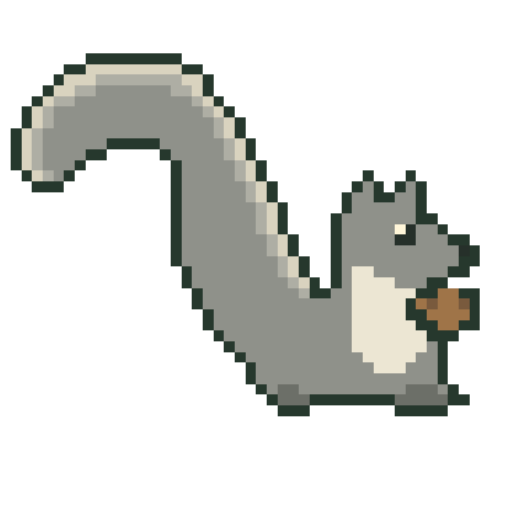
t = 0.00 s
t = 0.80 s: frame unchanged from t = 0.00 s, image omitted
t = 1.60 s: frame unchanged from t = 0.00 s, image omitted
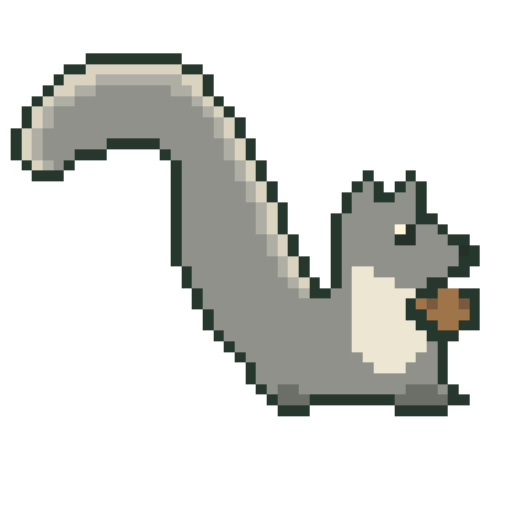
t = 2.40 s
t = 3.20 s: frame unchanged from t = 0.00 s, image omitted
t = 4.00 s: frame unchanged from t = 0.00 s, image omitted

The animated SVG that drew these frames (rendered in a browser with its animation timeline set to each time). Animation: 3 CSS @keyframes rules; one cycle of 4.80 s, repeats indefinitely.

<svg xmlns="http://www.w3.org/2000/svg" viewBox="0 0 48 48" role="img" aria-labelledby="title" shape-rendering="crispEdges" data-species="eastern-gray-squirrel" data-sprite-frames="3"><title id="title">Original animated pixel illustration of Eastern Gray Squirrel</title><style>.frame-0{opacity:1;animation:frame-0 4.8s steps(1,end) -2.166s infinite}.frame-1{opacity:0;animation:frame-1 4.8s steps(1,end) -2.166s infinite}.frame-2{opacity:0;animation:frame-2 4.8s steps(1,end) -2.166s infinite}@keyframes frame-0{0.0000%{opacity:1}4.1667%{opacity:1}8.3333%{opacity:1}12.5000%{opacity:1}16.6667%{opacity:1}20.8333%{opacity:1}25.0000%{opacity:1}29.1667%{opacity:1}33.3333%{opacity:1}37.5000%{opacity:1}41.6667%{opacity:1}45.8333%{opacity:1}50.0000%{opacity:1}54.1667%{opacity:1}58.3333%{opacity:1}62.5000%{opacity:1}66.6667%{opacity:1}70.8333%{opacity:1}75.0000%{opacity:1}79.1667%{opacity:1}83.3333%{opacity:0}87.5000%{opacity:0}91.6667%{opacity:0}95.8333%{opacity:1}100%{opacity:1}}@keyframes frame-1{0.0000%{opacity:0}4.1667%{opacity:0}8.3333%{opacity:0}12.5000%{opacity:0}16.6667%{opacity:0}20.8333%{opacity:0}25.0000%{opacity:0}29.1667%{opacity:0}33.3333%{opacity:0}37.5000%{opacity:0}41.6667%{opacity:0}45.8333%{opacity:0}50.0000%{opacity:0}54.1667%{opacity:0}58.3333%{opacity:0}62.5000%{opacity:0}66.6667%{opacity:0}70.8333%{opacity:0}75.0000%{opacity:0}79.1667%{opacity:0}83.3333%{opacity:1}87.5000%{opacity:0}91.6667%{opacity:1}95.8333%{opacity:0}100%{opacity:0}}@keyframes frame-2{0.0000%{opacity:0}4.1667%{opacity:0}8.3333%{opacity:0}12.5000%{opacity:0}16.6667%{opacity:0}20.8333%{opacity:0}25.0000%{opacity:0}29.1667%{opacity:0}33.3333%{opacity:0}37.5000%{opacity:0}41.6667%{opacity:0}45.8333%{opacity:0}50.0000%{opacity:0}54.1667%{opacity:0}58.3333%{opacity:0}62.5000%{opacity:0}66.6667%{opacity:0}70.8333%{opacity:0}75.0000%{opacity:0}79.1667%{opacity:0}83.3333%{opacity:0}87.5000%{opacity:1}91.6667%{opacity:0}95.8333%{opacity:0}100%{opacity:0}}@media(prefers-reduced-motion:reduce){.sprite-frame{animation:none!important;opacity:0!important}.frame-0{opacity:1!important}}</style><g class="sprite-frame frame-0" data-frame="0"><rect x="8" y="5" width="9" height="1" fill="#26382d"/><rect x="6" y="6" width="2" height="1" fill="#26382d"/><rect x="8" y="6" width="9" height="1" fill="#d9d3bf"/><rect x="17" y="6" width="2" height="1" fill="#26382d"/><rect x="5" y="7" width="1" height="1" fill="#26382d"/><rect x="6" y="7" width="3" height="1" fill="#d9d3bf"/><rect x="9" y="7" width="8" height="1" fill="#aeaea4"/><rect x="17" y="7" width="2" height="1" fill="#d9d3bf"/><rect x="19" y="7" width="1" height="1" fill="#26382d"/><rect x="4" y="8" width="1" height="1" fill="#26382d"/><rect x="5" y="8" width="2" height="1" fill="#d9d3bf"/><rect x="7" y="8" width="2" height="1" fill="#aeaea4"/><rect x="9" y="8" width="7" height="1" fill="#8f918a"/><rect x="16" y="8" width="2" height="1" fill="#aeaea4"/><rect x="18" y="8" width="1" height="1" fill="#d9d3bf"/><rect x="19" y="8" width="1" height="1" fill="#26382d"/><rect x="3" y="9" width="1" height="1" fill="#26382d"/><rect x="4" y="9" width="1" height="1" fill="#d9d3bf"/><rect x="5" y="9" width="2" height="1" fill="#aeaea4"/><rect x="7" y="9" width="11" height="1" fill="#8f918a"/><rect x="18" y="9" width="1" height="1" fill="#aeaea4"/><rect x="19" y="9" width="1" height="1" fill="#d9d3bf"/><rect x="20" y="9" width="1" height="1" fill="#26382d"/><rect x="2" y="10" width="1" height="1" fill="#26382d"/><rect x="3" y="10" width="1" height="1" fill="#d9d3bf"/><rect x="4" y="10" width="1" height="1" fill="#aeaea4"/><rect x="5" y="10" width="14" height="1" fill="#8f918a"/><rect x="19" y="10" width="1" height="1" fill="#aeaea4"/><rect x="20" y="10" width="1" height="1" fill="#d9d3bf"/><rect x="21" y="10" width="1" height="1" fill="#26382d"/><rect x="2" y="11" width="1" height="1" fill="#26382d"/><rect x="3" y="11" width="1" height="1" fill="#d9d3bf"/><rect x="4" y="11" width="1" height="1" fill="#aeaea4"/><rect x="5" y="11" width="15" height="1" fill="#8f918a"/><rect x="20" y="11" width="1" height="1" fill="#aeaea4"/><rect x="21" y="11" width="1" height="1" fill="#d9d3bf"/><rect x="22" y="11" width="1" height="1" fill="#26382d"/><rect x="1" y="12" width="1" height="1" fill="#26382d"/><rect x="2" y="12" width="1" height="1" fill="#d9d3bf"/><rect x="3" y="12" width="1" height="1" fill="#aeaea4"/><rect x="4" y="12" width="16" height="1" fill="#8f918a"/><rect x="20" y="12" width="1" height="1" fill="#aeaea4"/><rect x="21" y="12" width="1" height="1" fill="#d9d3bf"/><rect x="22" y="12" width="1" height="1" fill="#26382d"/><rect x="1" y="13" width="1" height="1" fill="#26382d"/><rect x="2" y="13" width="1" height="1" fill="#d9d3bf"/><rect x="3" y="13" width="1" height="1" fill="#aeaea4"/><rect x="4" y="13" width="6" height="1" fill="#8f918a"/><rect x="10" y="13" width="5" height="1" fill="#26382d"/><rect x="15" y="13" width="6" height="1" fill="#8f918a"/><rect x="21" y="13" width="1" height="1" fill="#aeaea4"/><rect x="22" y="13" width="1" height="1" fill="#d9d3bf"/><rect x="23" y="13" width="1" height="1" fill="#26382d"/><rect x="1" y="14" width="1" height="1" fill="#26382d"/><rect x="2" y="14" width="1" height="1" fill="#d9d3bf"/><rect x="3" y="14" width="1" height="1" fill="#aeaea4"/><rect x="4" y="14" width="4" height="1" fill="#8f918a"/><rect x="8" y="14" width="2" height="1" fill="#26382d"/><rect x="15" y="14" width="1" height="1" fill="#26382d"/><rect x="16" y="14" width="5" height="1" fill="#8f918a"/><rect x="21" y="14" width="1" height="1" fill="#aeaea4"/><rect x="22" y="14" width="1" height="1" fill="#d9d3bf"/><rect x="23" y="14" width="1" height="1" fill="#26382d"/><rect x="1" y="15" width="1" height="1" fill="#26382d"/><rect x="2" y="15" width="1" height="1" fill="#d9d3bf"/><rect x="3" y="15" width="1" height="1" fill="#aeaea4"/><rect x="4" y="15" width="3" height="1" fill="#8f918a"/><rect x="7" y="15" width="1" height="1" fill="#26382d"/><rect x="16" y="15" width="1" height="1" fill="#26382d"/><rect x="17" y="15" width="5" height="1" fill="#8f918a"/><rect x="22" y="15" width="1" height="1" fill="#aeaea4"/><rect x="23" y="15" width="1" height="1" fill="#d9d3bf"/><rect x="24" y="15" width="1" height="1" fill="#26382d"/><rect x="2" y="16" width="1" height="1" fill="#26382d"/><rect x="3" y="16" width="1" height="1" fill="#d9d3bf"/><rect x="4" y="16" width="1" height="1" fill="#aeaea4"/><rect x="5" y="16" width="1" height="1" fill="#8f918a"/><rect x="6" y="16" width="1" height="1" fill="#26382d"/><rect x="16" y="16" width="1" height="1" fill="#26382d"/><rect x="17" y="16" width="5" height="1" fill="#8f918a"/><rect x="22" y="16" width="1" height="1" fill="#aeaea4"/><rect x="23" y="16" width="1" height="1" fill="#d9d3bf"/><rect x="24" y="16" width="1" height="1" fill="#26382d"/><rect x="34" y="16" width="1" height="1" fill="#26382d"/><rect x="38" y="16" width="1" height="1" fill="#26382d"/><rect x="3" y="17" width="3" height="1" fill="#26382d"/><rect x="16" y="17" width="1" height="1" fill="#26382d"/><rect x="17" y="17" width="6" height="1" fill="#8f918a"/><rect x="23" y="17" width="1" height="1" fill="#aeaea4"/><rect x="24" y="17" width="1" height="1" fill="#d9d3bf"/><rect x="25" y="17" width="1" height="1" fill="#26382d"/><rect x="33" y="17" width="1" height="1" fill="#26382d"/><rect x="34" y="17" width="1" height="1" fill="#8f918a"/><rect x="35" y="17" width="1" height="1" fill="#26382d"/><rect x="37" y="17" width="1" height="1" fill="#26382d"/><rect x="38" y="17" width="1" height="1" fill="#8f918a"/><rect x="39" y="17" width="1" height="1" fill="#26382d"/><rect x="16" y="18" width="1" height="1" fill="#26382d"/><rect x="17" y="18" width="6" height="1" fill="#8f918a"/><rect x="23" y="18" width="1" height="1" fill="#aeaea4"/><rect x="24" y="18" width="1" height="1" fill="#d9d3bf"/><rect x="25" y="18" width="1" height="1" fill="#26382d"/><rect x="32" y="18" width="1" height="1" fill="#26382d"/><rect x="33" y="18" width="2" height="1" fill="#8f918a"/><rect x="35" y="18" width="2" height="1" fill="#26382d"/><rect x="37" y="18" width="2" height="1" fill="#8f918a"/><rect x="39" y="18" width="1" height="1" fill="#26382d"/><rect x="16" y="19" width="1" height="1" fill="#26382d"/><rect x="17" y="19" width="7" height="1" fill="#8f918a"/><rect x="24" y="19" width="1" height="1" fill="#aeaea4"/><rect x="25" y="19" width="1" height="1" fill="#d9d3bf"/><rect x="26" y="19" width="1" height="1" fill="#26382d"/><rect x="32" y="19" width="1" height="1" fill="#26382d"/><rect x="33" y="19" width="6" height="1" fill="#8f918a"/><rect x="39" y="19" width="1" height="1" fill="#26382d"/><rect x="16" y="20" width="1" height="1" fill="#26382d"/><rect x="17" y="20" width="7" height="1" fill="#8f918a"/><rect x="24" y="20" width="1" height="1" fill="#aeaea4"/><rect x="25" y="20" width="1" height="1" fill="#d9d3bf"/><rect x="26" y="20" width="1" height="1" fill="#26382d"/><rect x="31" y="20" width="1" height="1" fill="#26382d"/><rect x="32" y="20" width="7" height="1" fill="#8f918a"/><rect x="39" y="20" width="2" height="1" fill="#26382d"/><rect x="16" y="21" width="1" height="1" fill="#26382d"/><rect x="17" y="21" width="7" height="1" fill="#8f918a"/><rect x="24" y="21" width="1" height="1" fill="#aeaea4"/><rect x="25" y="21" width="1" height="1" fill="#d9d3bf"/><rect x="26" y="21" width="1" height="1" fill="#26382d"/><rect x="31" y="21" width="1" height="1" fill="#26382d"/><rect x="32" y="21" width="5" height="1" fill="#8f918a"/><rect x="37" y="21" width="1" height="1" fill="#fff6d9"/><rect x="38" y="21" width="1" height="1" fill="#26302a"/><rect x="39" y="21" width="2" height="1" fill="#8f918a"/><rect x="41" y="21" width="1" height="1" fill="#26382d"/><rect x="16" y="22" width="1" height="1" fill="#26382d"/><rect x="17" y="22" width="8" height="1" fill="#8f918a"/><rect x="25" y="22" width="1" height="1" fill="#aeaea4"/><rect x="26" y="22" width="1" height="1" fill="#d9d3bf"/><rect x="27" y="22" width="1" height="1" fill="#26382d"/><rect x="31" y="22" width="1" height="1" fill="#26382d"/><rect x="32" y="22" width="5" height="1" fill="#8f918a"/><rect x="37" y="22" width="2" height="1" fill="#26302a"/><rect x="39" y="22" width="3" height="1" fill="#8f918a"/><rect x="42" y="22" width="2" height="1" fill="#26382d"/><rect x="16" y="23" width="1" height="1" fill="#26382d"/><rect x="17" y="23" width="8" height="1" fill="#8f918a"/><rect x="25" y="23" width="1" height="1" fill="#aeaea4"/><rect x="26" y="23" width="1" height="1" fill="#d9d3bf"/><rect x="27" y="23" width="1" height="1" fill="#26382d"/><rect x="31" y="23" width="1" height="1" fill="#26382d"/><rect x="32" y="23" width="11" height="1" fill="#8f918a"/><rect x="43" y="23" width="1" height="1" fill="#26302a"/><rect x="44" y="23" width="1" height="1" fill="#26382d"/><rect x="16" y="24" width="1" height="1" fill="#26382d"/><rect x="17" y="24" width="9" height="1" fill="#8f918a"/><rect x="26" y="24" width="1" height="1" fill="#aeaea4"/><rect x="27" y="24" width="1" height="1" fill="#d9d3bf"/><rect x="28" y="24" width="1" height="1" fill="#26382d"/><rect x="31" y="24" width="1" height="1" fill="#26382d"/><rect x="32" y="24" width="11" height="1" fill="#8f918a"/><rect x="43" y="24" width="2" height="1" fill="#26382d"/><rect x="17" y="25" width="1" height="1" fill="#26382d"/><rect x="18" y="25" width="8" height="1" fill="#8f918a"/><rect x="26" y="25" width="1" height="1" fill="#aeaea4"/><rect x="27" y="25" width="1" height="1" fill="#d9d3bf"/><rect x="28" y="25" width="1" height="1" fill="#26382d"/><rect x="31" y="25" width="1" height="1" fill="#26382d"/><rect x="32" y="25" width="1" height="1" fill="#8f918a"/><rect x="33" y="25" width="2" height="1" fill="#ece6d3"/><rect x="35" y="25" width="7" height="1" fill="#8f918a"/><rect x="42" y="25" width="2" height="1" fill="#26382d"/><rect x="17" y="26" width="1" height="1" fill="#26382d"/><rect x="18" y="26" width="9" height="1" fill="#8f918a"/><rect x="27" y="26" width="1" height="1" fill="#aeaea4"/><rect x="28" y="26" width="1" height="1" fill="#d9d3bf"/><rect x="29" y="26" width="1" height="1" fill="#26382d"/><rect x="31" y="26" width="1" height="1" fill="#26382d"/><rect x="32" y="26" width="1" height="1" fill="#8f918a"/><rect x="33" y="26" width="4" height="1" fill="#ece6d3"/><rect x="37" y="26" width="3" height="1" fill="#8f918a"/><rect x="40" y="26" width="2" height="1" fill="#26382d"/><rect x="18" y="27" width="1" height="1" fill="#26382d"/><rect x="19" y="27" width="9" height="1" fill="#8f918a"/><rect x="28" y="27" width="1" height="1" fill="#aeaea4"/><rect x="29" y="27" width="2" height="1" fill="#26382d"/><rect x="31" y="27" width="2" height="1" fill="#8f918a"/><rect x="33" y="27" width="6" height="1" fill="#ece6d3"/><rect x="39" y="27" width="2" height="1" fill="#26382d"/><rect x="41" y="27" width="2" height="1" fill="#9f7448"/><rect x="43" y="27" width="2" height="1" fill="#26382d"/><rect x="18" y="28" width="1" height="1" fill="#26382d"/><rect x="19" y="28" width="14" height="1" fill="#8f918a"/><rect x="33" y="28" width="5" height="1" fill="#ece6d3"/><rect x="38" y="28" width="1" height="1" fill="#26382d"/><rect x="39" y="28" width="1" height="1" fill="#9f7448"/><rect x="40" y="28" width="1" height="1" fill="#795a3d"/><rect x="41" y="28" width="2" height="1" fill="#9f7448"/><rect x="43" y="28" width="1" height="1" fill="#795a3d"/><rect x="44" y="28" width="1" height="1" fill="#26382d"/><rect x="19" y="29" width="1" height="1" fill="#26382d"/><rect x="20" y="29" width="13" height="1" fill="#8f918a"/><rect x="33" y="29" width="5" height="1" fill="#ece6d3"/><rect x="38" y="29" width="2" height="1" fill="#26382d"/><rect x="40" y="29" width="4" height="1" fill="#9f7448"/><rect x="44" y="29" width="1" height="1" fill="#26382d"/><rect x="19" y="30" width="1" height="1" fill="#26382d"/><rect x="20" y="30" width="13" height="1" fill="#8f918a"/><rect x="33" y="30" width="6" height="1" fill="#ece6d3"/><rect x="39" y="30" width="2" height="1" fill="#26382d"/><rect x="41" y="30" width="2" height="1" fill="#9f7448"/><rect x="43" y="30" width="2" height="1" fill="#26382d"/><rect x="20" y="31" width="1" height="1" fill="#26382d"/><rect x="21" y="31" width="12" height="1" fill="#8f918a"/><rect x="33" y="31" width="7" height="1" fill="#ece6d3"/><rect x="40" y="31" width="3" height="1" fill="#26382d"/><rect x="21" y="32" width="1" height="1" fill="#26382d"/><rect x="22" y="32" width="11" height="1" fill="#8f918a"/><rect x="33" y="32" width="7" height="1" fill="#ece6d3"/><rect x="40" y="32" width="1" height="1" fill="#8f918a"/><rect x="41" y="32" width="1" height="1" fill="#26382d"/><rect x="22" y="33" width="1" height="1" fill="#26382d"/><rect x="23" y="33" width="11" height="1" fill="#8f918a"/><rect x="34" y="33" width="5" height="1" fill="#ece6d3"/><rect x="39" y="33" width="2" height="1" fill="#8f918a"/><rect x="41" y="33" width="1" height="1" fill="#26382d"/><rect x="23" y="34" width="1" height="1" fill="#26382d"/><rect x="24" y="34" width="11" height="1" fill="#8f918a"/><rect x="35" y="34" width="3" height="1" fill="#ece6d3"/><rect x="38" y="34" width="3" height="1" fill="#8f918a"/><rect x="41" y="34" width="1" height="1" fill="#26382d"/><rect x="23" y="35" width="1" height="1" fill="#26382d"/><rect x="24" y="35" width="17" height="1" fill="#8f918a"/><rect x="41" y="35" width="1" height="1" fill="#26382d"/><rect x="24" y="36" width="1" height="1" fill="#26382d"/><rect x="25" y="36" width="1" height="1" fill="#8f918a"/><rect x="26" y="36" width="2" height="1" fill="#6c6f68"/><rect x="28" y="36" width="10" height="1" fill="#8f918a"/><rect x="38" y="36" width="3" height="1" fill="#6c6f68"/><rect x="41" y="36" width="1" height="1" fill="#8f918a"/><rect x="42" y="36" width="1" height="1" fill="#26382d"/><rect x="25" y="37" width="1" height="1" fill="#26382d"/><rect x="26" y="37" width="3" height="1" fill="#6c6f68"/><rect x="29" y="37" width="8" height="1" fill="#26382d"/><rect x="37" y="37" width="5" height="1" fill="#6c6f68"/><rect x="42" y="37" width="2" height="1" fill="#26382d"/><rect x="26" y="38" width="3" height="1" fill="#26382d"/><rect x="37" y="38" width="5" height="1" fill="#26382d"/></g><g class="sprite-frame frame-1" data-frame="1"><rect x="8" y="5" width="9" height="1" fill="#26382d"/><rect x="6" y="6" width="2" height="1" fill="#26382d"/><rect x="8" y="6" width="9" height="1" fill="#d9d3bf"/><rect x="17" y="6" width="2" height="1" fill="#26382d"/><rect x="5" y="7" width="1" height="1" fill="#26382d"/><rect x="6" y="7" width="3" height="1" fill="#d9d3bf"/><rect x="9" y="7" width="8" height="1" fill="#aeaea4"/><rect x="17" y="7" width="2" height="1" fill="#d9d3bf"/><rect x="19" y="7" width="1" height="1" fill="#26382d"/><rect x="4" y="8" width="1" height="1" fill="#26382d"/><rect x="5" y="8" width="2" height="1" fill="#d9d3bf"/><rect x="7" y="8" width="2" height="1" fill="#aeaea4"/><rect x="9" y="8" width="7" height="1" fill="#8f918a"/><rect x="16" y="8" width="2" height="1" fill="#aeaea4"/><rect x="18" y="8" width="1" height="1" fill="#d9d3bf"/><rect x="19" y="8" width="1" height="1" fill="#26382d"/><rect x="3" y="9" width="1" height="1" fill="#26382d"/><rect x="4" y="9" width="1" height="1" fill="#d9d3bf"/><rect x="5" y="9" width="2" height="1" fill="#aeaea4"/><rect x="7" y="9" width="11" height="1" fill="#8f918a"/><rect x="18" y="9" width="1" height="1" fill="#aeaea4"/><rect x="19" y="9" width="1" height="1" fill="#d9d3bf"/><rect x="20" y="9" width="1" height="1" fill="#26382d"/><rect x="2" y="10" width="1" height="1" fill="#26382d"/><rect x="3" y="10" width="1" height="1" fill="#d9d3bf"/><rect x="4" y="10" width="1" height="1" fill="#aeaea4"/><rect x="5" y="10" width="14" height="1" fill="#8f918a"/><rect x="19" y="10" width="1" height="1" fill="#aeaea4"/><rect x="20" y="10" width="1" height="1" fill="#d9d3bf"/><rect x="21" y="10" width="1" height="1" fill="#26382d"/><rect x="2" y="11" width="1" height="1" fill="#26382d"/><rect x="3" y="11" width="1" height="1" fill="#d9d3bf"/><rect x="4" y="11" width="1" height="1" fill="#aeaea4"/><rect x="5" y="11" width="15" height="1" fill="#8f918a"/><rect x="20" y="11" width="1" height="1" fill="#aeaea4"/><rect x="21" y="11" width="1" height="1" fill="#d9d3bf"/><rect x="22" y="11" width="1" height="1" fill="#26382d"/><rect x="1" y="12" width="1" height="1" fill="#26382d"/><rect x="2" y="12" width="1" height="1" fill="#d9d3bf"/><rect x="3" y="12" width="1" height="1" fill="#aeaea4"/><rect x="4" y="12" width="16" height="1" fill="#8f918a"/><rect x="20" y="12" width="1" height="1" fill="#aeaea4"/><rect x="21" y="12" width="1" height="1" fill="#d9d3bf"/><rect x="22" y="12" width="1" height="1" fill="#26382d"/><rect x="1" y="13" width="1" height="1" fill="#26382d"/><rect x="2" y="13" width="1" height="1" fill="#d9d3bf"/><rect x="3" y="13" width="1" height="1" fill="#aeaea4"/><rect x="4" y="13" width="6" height="1" fill="#8f918a"/><rect x="10" y="13" width="5" height="1" fill="#26382d"/><rect x="15" y="13" width="6" height="1" fill="#8f918a"/><rect x="21" y="13" width="1" height="1" fill="#aeaea4"/><rect x="22" y="13" width="1" height="1" fill="#d9d3bf"/><rect x="23" y="13" width="1" height="1" fill="#26382d"/><rect x="1" y="14" width="1" height="1" fill="#26382d"/><rect x="2" y="14" width="1" height="1" fill="#d9d3bf"/><rect x="3" y="14" width="1" height="1" fill="#aeaea4"/><rect x="4" y="14" width="3" height="1" fill="#8f918a"/><rect x="7" y="14" width="3" height="1" fill="#26382d"/><rect x="15" y="14" width="1" height="1" fill="#26382d"/><rect x="16" y="14" width="5" height="1" fill="#8f918a"/><rect x="21" y="14" width="1" height="1" fill="#aeaea4"/><rect x="22" y="14" width="1" height="1" fill="#d9d3bf"/><rect x="23" y="14" width="1" height="1" fill="#26382d"/><rect x="2" y="15" width="1" height="1" fill="#26382d"/><rect x="3" y="15" width="1" height="1" fill="#d9d3bf"/><rect x="4" y="15" width="1" height="1" fill="#aeaea4"/><rect x="5" y="15" width="1" height="1" fill="#8f918a"/><rect x="6" y="15" width="1" height="1" fill="#26382d"/><rect x="16" y="15" width="1" height="1" fill="#26382d"/><rect x="17" y="15" width="5" height="1" fill="#8f918a"/><rect x="22" y="15" width="1" height="1" fill="#aeaea4"/><rect x="23" y="15" width="1" height="1" fill="#d9d3bf"/><rect x="24" y="15" width="1" height="1" fill="#26382d"/><rect x="3" y="16" width="3" height="1" fill="#26382d"/><rect x="16" y="16" width="1" height="1" fill="#26382d"/><rect x="17" y="16" width="5" height="1" fill="#8f918a"/><rect x="22" y="16" width="1" height="1" fill="#aeaea4"/><rect x="23" y="16" width="1" height="1" fill="#d9d3bf"/><rect x="24" y="16" width="1" height="1" fill="#26382d"/><rect x="34" y="16" width="1" height="1" fill="#26382d"/><rect x="38" y="16" width="1" height="1" fill="#26382d"/><rect x="16" y="17" width="1" height="1" fill="#26382d"/><rect x="17" y="17" width="6" height="1" fill="#8f918a"/><rect x="23" y="17" width="1" height="1" fill="#aeaea4"/><rect x="24" y="17" width="1" height="1" fill="#d9d3bf"/><rect x="25" y="17" width="1" height="1" fill="#26382d"/><rect x="33" y="17" width="1" height="1" fill="#26382d"/><rect x="34" y="17" width="1" height="1" fill="#8f918a"/><rect x="35" y="17" width="1" height="1" fill="#26382d"/><rect x="37" y="17" width="1" height="1" fill="#26382d"/><rect x="38" y="17" width="1" height="1" fill="#8f918a"/><rect x="39" y="17" width="1" height="1" fill="#26382d"/><rect x="16" y="18" width="1" height="1" fill="#26382d"/><rect x="17" y="18" width="6" height="1" fill="#8f918a"/><rect x="23" y="18" width="1" height="1" fill="#aeaea4"/><rect x="24" y="18" width="1" height="1" fill="#d9d3bf"/><rect x="25" y="18" width="1" height="1" fill="#26382d"/><rect x="32" y="18" width="1" height="1" fill="#26382d"/><rect x="33" y="18" width="2" height="1" fill="#8f918a"/><rect x="35" y="18" width="2" height="1" fill="#26382d"/><rect x="37" y="18" width="2" height="1" fill="#8f918a"/><rect x="39" y="18" width="1" height="1" fill="#26382d"/><rect x="16" y="19" width="1" height="1" fill="#26382d"/><rect x="17" y="19" width="7" height="1" fill="#8f918a"/><rect x="24" y="19" width="1" height="1" fill="#aeaea4"/><rect x="25" y="19" width="1" height="1" fill="#d9d3bf"/><rect x="26" y="19" width="1" height="1" fill="#26382d"/><rect x="32" y="19" width="1" height="1" fill="#26382d"/><rect x="33" y="19" width="6" height="1" fill="#8f918a"/><rect x="39" y="19" width="1" height="1" fill="#26382d"/><rect x="16" y="20" width="1" height="1" fill="#26382d"/><rect x="17" y="20" width="7" height="1" fill="#8f918a"/><rect x="24" y="20" width="1" height="1" fill="#aeaea4"/><rect x="25" y="20" width="1" height="1" fill="#d9d3bf"/><rect x="26" y="20" width="1" height="1" fill="#26382d"/><rect x="31" y="20" width="1" height="1" fill="#26382d"/><rect x="32" y="20" width="7" height="1" fill="#8f918a"/><rect x="39" y="20" width="2" height="1" fill="#26382d"/><rect x="16" y="21" width="1" height="1" fill="#26382d"/><rect x="17" y="21" width="7" height="1" fill="#8f918a"/><rect x="24" y="21" width="1" height="1" fill="#aeaea4"/><rect x="25" y="21" width="1" height="1" fill="#d9d3bf"/><rect x="26" y="21" width="1" height="1" fill="#26382d"/><rect x="31" y="21" width="1" height="1" fill="#26382d"/><rect x="32" y="21" width="5" height="1" fill="#8f918a"/><rect x="37" y="21" width="1" height="1" fill="#fff6d9"/><rect x="38" y="21" width="1" height="1" fill="#26302a"/><rect x="39" y="21" width="2" height="1" fill="#8f918a"/><rect x="41" y="21" width="1" height="1" fill="#26382d"/><rect x="16" y="22" width="1" height="1" fill="#26382d"/><rect x="17" y="22" width="8" height="1" fill="#8f918a"/><rect x="25" y="22" width="1" height="1" fill="#aeaea4"/><rect x="26" y="22" width="1" height="1" fill="#d9d3bf"/><rect x="27" y="22" width="1" height="1" fill="#26382d"/><rect x="31" y="22" width="1" height="1" fill="#26382d"/><rect x="32" y="22" width="5" height="1" fill="#8f918a"/><rect x="37" y="22" width="2" height="1" fill="#26302a"/><rect x="39" y="22" width="3" height="1" fill="#8f918a"/><rect x="42" y="22" width="2" height="1" fill="#26382d"/><rect x="16" y="23" width="1" height="1" fill="#26382d"/><rect x="17" y="23" width="8" height="1" fill="#8f918a"/><rect x="25" y="23" width="1" height="1" fill="#aeaea4"/><rect x="26" y="23" width="1" height="1" fill="#d9d3bf"/><rect x="27" y="23" width="1" height="1" fill="#26382d"/><rect x="31" y="23" width="1" height="1" fill="#26382d"/><rect x="32" y="23" width="11" height="1" fill="#8f918a"/><rect x="43" y="23" width="1" height="1" fill="#26302a"/><rect x="44" y="23" width="1" height="1" fill="#26382d"/><rect x="16" y="24" width="1" height="1" fill="#26382d"/><rect x="17" y="24" width="9" height="1" fill="#8f918a"/><rect x="26" y="24" width="1" height="1" fill="#aeaea4"/><rect x="27" y="24" width="1" height="1" fill="#d9d3bf"/><rect x="28" y="24" width="1" height="1" fill="#26382d"/><rect x="31" y="24" width="1" height="1" fill="#26382d"/><rect x="32" y="24" width="11" height="1" fill="#8f918a"/><rect x="43" y="24" width="2" height="1" fill="#26382d"/><rect x="17" y="25" width="1" height="1" fill="#26382d"/><rect x="18" y="25" width="8" height="1" fill="#8f918a"/><rect x="26" y="25" width="1" height="1" fill="#aeaea4"/><rect x="27" y="25" width="1" height="1" fill="#d9d3bf"/><rect x="28" y="25" width="1" height="1" fill="#26382d"/><rect x="31" y="25" width="1" height="1" fill="#26382d"/><rect x="32" y="25" width="1" height="1" fill="#8f918a"/><rect x="33" y="25" width="2" height="1" fill="#ece6d3"/><rect x="35" y="25" width="7" height="1" fill="#8f918a"/><rect x="42" y="25" width="2" height="1" fill="#26382d"/><rect x="17" y="26" width="1" height="1" fill="#26382d"/><rect x="18" y="26" width="9" height="1" fill="#8f918a"/><rect x="27" y="26" width="1" height="1" fill="#aeaea4"/><rect x="28" y="26" width="1" height="1" fill="#d9d3bf"/><rect x="29" y="26" width="1" height="1" fill="#26382d"/><rect x="31" y="26" width="1" height="1" fill="#26382d"/><rect x="32" y="26" width="1" height="1" fill="#8f918a"/><rect x="33" y="26" width="4" height="1" fill="#ece6d3"/><rect x="37" y="26" width="3" height="1" fill="#8f918a"/><rect x="40" y="26" width="2" height="1" fill="#26382d"/><rect x="18" y="27" width="1" height="1" fill="#26382d"/><rect x="19" y="27" width="9" height="1" fill="#8f918a"/><rect x="28" y="27" width="1" height="1" fill="#aeaea4"/><rect x="29" y="27" width="2" height="1" fill="#26382d"/><rect x="31" y="27" width="2" height="1" fill="#8f918a"/><rect x="33" y="27" width="6" height="1" fill="#ece6d3"/><rect x="39" y="27" width="2" height="1" fill="#26382d"/><rect x="41" y="27" width="2" height="1" fill="#9f7448"/><rect x="43" y="27" width="2" height="1" fill="#26382d"/><rect x="18" y="28" width="1" height="1" fill="#26382d"/><rect x="19" y="28" width="14" height="1" fill="#8f918a"/><rect x="33" y="28" width="5" height="1" fill="#ece6d3"/><rect x="38" y="28" width="1" height="1" fill="#26382d"/><rect x="39" y="28" width="1" height="1" fill="#9f7448"/><rect x="40" y="28" width="1" height="1" fill="#795a3d"/><rect x="41" y="28" width="2" height="1" fill="#9f7448"/><rect x="43" y="28" width="1" height="1" fill="#795a3d"/><rect x="44" y="28" width="1" height="1" fill="#26382d"/><rect x="19" y="29" width="1" height="1" fill="#26382d"/><rect x="20" y="29" width="13" height="1" fill="#8f918a"/><rect x="33" y="29" width="5" height="1" fill="#ece6d3"/><rect x="38" y="29" width="2" height="1" fill="#26382d"/><rect x="40" y="29" width="4" height="1" fill="#9f7448"/><rect x="44" y="29" width="1" height="1" fill="#26382d"/><rect x="19" y="30" width="1" height="1" fill="#26382d"/><rect x="20" y="30" width="13" height="1" fill="#8f918a"/><rect x="33" y="30" width="6" height="1" fill="#ece6d3"/><rect x="39" y="30" width="2" height="1" fill="#26382d"/><rect x="41" y="30" width="2" height="1" fill="#9f7448"/><rect x="43" y="30" width="2" height="1" fill="#26382d"/><rect x="20" y="31" width="1" height="1" fill="#26382d"/><rect x="21" y="31" width="12" height="1" fill="#8f918a"/><rect x="33" y="31" width="7" height="1" fill="#ece6d3"/><rect x="40" y="31" width="3" height="1" fill="#26382d"/><rect x="21" y="32" width="1" height="1" fill="#26382d"/><rect x="22" y="32" width="11" height="1" fill="#8f918a"/><rect x="33" y="32" width="7" height="1" fill="#ece6d3"/><rect x="40" y="32" width="1" height="1" fill="#8f918a"/><rect x="41" y="32" width="1" height="1" fill="#26382d"/><rect x="22" y="33" width="1" height="1" fill="#26382d"/><rect x="23" y="33" width="11" height="1" fill="#8f918a"/><rect x="34" y="33" width="5" height="1" fill="#ece6d3"/><rect x="39" y="33" width="2" height="1" fill="#8f918a"/><rect x="41" y="33" width="1" height="1" fill="#26382d"/><rect x="23" y="34" width="1" height="1" fill="#26382d"/><rect x="24" y="34" width="11" height="1" fill="#8f918a"/><rect x="35" y="34" width="3" height="1" fill="#ece6d3"/><rect x="38" y="34" width="3" height="1" fill="#8f918a"/><rect x="41" y="34" width="1" height="1" fill="#26382d"/><rect x="23" y="35" width="1" height="1" fill="#26382d"/><rect x="24" y="35" width="17" height="1" fill="#8f918a"/><rect x="41" y="35" width="1" height="1" fill="#26382d"/><rect x="24" y="36" width="1" height="1" fill="#26382d"/><rect x="25" y="36" width="1" height="1" fill="#8f918a"/><rect x="26" y="36" width="2" height="1" fill="#6c6f68"/><rect x="28" y="36" width="10" height="1" fill="#8f918a"/><rect x="38" y="36" width="3" height="1" fill="#6c6f68"/><rect x="41" y="36" width="1" height="1" fill="#8f918a"/><rect x="42" y="36" width="1" height="1" fill="#26382d"/><rect x="25" y="37" width="1" height="1" fill="#26382d"/><rect x="26" y="37" width="3" height="1" fill="#6c6f68"/><rect x="29" y="37" width="8" height="1" fill="#26382d"/><rect x="37" y="37" width="5" height="1" fill="#6c6f68"/><rect x="42" y="37" width="2" height="1" fill="#26382d"/><rect x="26" y="38" width="3" height="1" fill="#26382d"/><rect x="37" y="38" width="5" height="1" fill="#26382d"/></g><g class="sprite-frame frame-2" data-frame="2"><rect x="8" y="5" width="9" height="1" fill="#26382d"/><rect x="6" y="6" width="2" height="1" fill="#26382d"/><rect x="8" y="6" width="9" height="1" fill="#d9d3bf"/><rect x="17" y="6" width="2" height="1" fill="#26382d"/><rect x="5" y="7" width="1" height="1" fill="#26382d"/><rect x="6" y="7" width="3" height="1" fill="#d9d3bf"/><rect x="9" y="7" width="8" height="1" fill="#aeaea4"/><rect x="17" y="7" width="2" height="1" fill="#d9d3bf"/><rect x="19" y="7" width="1" height="1" fill="#26382d"/><rect x="4" y="8" width="1" height="1" fill="#26382d"/><rect x="5" y="8" width="2" height="1" fill="#d9d3bf"/><rect x="7" y="8" width="2" height="1" fill="#aeaea4"/><rect x="9" y="8" width="7" height="1" fill="#8f918a"/><rect x="16" y="8" width="2" height="1" fill="#aeaea4"/><rect x="18" y="8" width="1" height="1" fill="#d9d3bf"/><rect x="19" y="8" width="1" height="1" fill="#26382d"/><rect x="3" y="9" width="1" height="1" fill="#26382d"/><rect x="4" y="9" width="1" height="1" fill="#d9d3bf"/><rect x="5" y="9" width="2" height="1" fill="#aeaea4"/><rect x="7" y="9" width="11" height="1" fill="#8f918a"/><rect x="18" y="9" width="1" height="1" fill="#aeaea4"/><rect x="19" y="9" width="1" height="1" fill="#d9d3bf"/><rect x="20" y="9" width="1" height="1" fill="#26382d"/><rect x="2" y="10" width="1" height="1" fill="#26382d"/><rect x="3" y="10" width="1" height="1" fill="#d9d3bf"/><rect x="4" y="10" width="1" height="1" fill="#aeaea4"/><rect x="5" y="10" width="14" height="1" fill="#8f918a"/><rect x="19" y="10" width="1" height="1" fill="#aeaea4"/><rect x="20" y="10" width="1" height="1" fill="#d9d3bf"/><rect x="21" y="10" width="1" height="1" fill="#26382d"/><rect x="2" y="11" width="1" height="1" fill="#26382d"/><rect x="3" y="11" width="1" height="1" fill="#d9d3bf"/><rect x="4" y="11" width="1" height="1" fill="#aeaea4"/><rect x="5" y="11" width="15" height="1" fill="#8f918a"/><rect x="20" y="11" width="1" height="1" fill="#aeaea4"/><rect x="21" y="11" width="1" height="1" fill="#d9d3bf"/><rect x="22" y="11" width="1" height="1" fill="#26382d"/><rect x="1" y="12" width="1" height="1" fill="#26382d"/><rect x="2" y="12" width="1" height="1" fill="#d9d3bf"/><rect x="3" y="12" width="1" height="1" fill="#aeaea4"/><rect x="4" y="12" width="16" height="1" fill="#8f918a"/><rect x="20" y="12" width="1" height="1" fill="#aeaea4"/><rect x="21" y="12" width="1" height="1" fill="#d9d3bf"/><rect x="22" y="12" width="1" height="1" fill="#26382d"/><rect x="1" y="13" width="1" height="1" fill="#26382d"/><rect x="2" y="13" width="1" height="1" fill="#d9d3bf"/><rect x="3" y="13" width="1" height="1" fill="#aeaea4"/><rect x="4" y="13" width="6" height="1" fill="#8f918a"/><rect x="10" y="13" width="5" height="1" fill="#26382d"/><rect x="15" y="13" width="6" height="1" fill="#8f918a"/><rect x="21" y="13" width="1" height="1" fill="#aeaea4"/><rect x="22" y="13" width="1" height="1" fill="#d9d3bf"/><rect x="23" y="13" width="1" height="1" fill="#26382d"/><rect x="1" y="14" width="1" height="1" fill="#26382d"/><rect x="2" y="14" width="1" height="1" fill="#d9d3bf"/><rect x="3" y="14" width="1" height="1" fill="#aeaea4"/><rect x="4" y="14" width="3" height="1" fill="#8f918a"/><rect x="7" y="14" width="3" height="1" fill="#26382d"/><rect x="15" y="14" width="1" height="1" fill="#26382d"/><rect x="16" y="14" width="5" height="1" fill="#8f918a"/><rect x="21" y="14" width="1" height="1" fill="#aeaea4"/><rect x="22" y="14" width="1" height="1" fill="#d9d3bf"/><rect x="23" y="14" width="1" height="1" fill="#26382d"/><rect x="2" y="15" width="1" height="1" fill="#26382d"/><rect x="3" y="15" width="1" height="1" fill="#d9d3bf"/><rect x="4" y="15" width="1" height="1" fill="#aeaea4"/><rect x="5" y="15" width="1" height="1" fill="#8f918a"/><rect x="6" y="15" width="1" height="1" fill="#26382d"/><rect x="16" y="15" width="1" height="1" fill="#26382d"/><rect x="17" y="15" width="5" height="1" fill="#8f918a"/><rect x="22" y="15" width="1" height="1" fill="#aeaea4"/><rect x="23" y="15" width="1" height="1" fill="#d9d3bf"/><rect x="24" y="15" width="1" height="1" fill="#26382d"/><rect x="3" y="16" width="3" height="1" fill="#26382d"/><rect x="16" y="16" width="1" height="1" fill="#26382d"/><rect x="17" y="16" width="5" height="1" fill="#8f918a"/><rect x="22" y="16" width="1" height="1" fill="#aeaea4"/><rect x="23" y="16" width="1" height="1" fill="#d9d3bf"/><rect x="24" y="16" width="1" height="1" fill="#26382d"/><rect x="34" y="16" width="1" height="1" fill="#26382d"/><rect x="38" y="16" width="1" height="1" fill="#26382d"/><rect x="16" y="17" width="1" height="1" fill="#26382d"/><rect x="17" y="17" width="6" height="1" fill="#8f918a"/><rect x="23" y="17" width="1" height="1" fill="#aeaea4"/><rect x="24" y="17" width="1" height="1" fill="#d9d3bf"/><rect x="25" y="17" width="1" height="1" fill="#26382d"/><rect x="33" y="17" width="1" height="1" fill="#26382d"/><rect x="34" y="17" width="1" height="1" fill="#8f918a"/><rect x="35" y="17" width="1" height="1" fill="#26382d"/><rect x="37" y="17" width="1" height="1" fill="#26382d"/><rect x="38" y="17" width="1" height="1" fill="#8f918a"/><rect x="39" y="17" width="1" height="1" fill="#26382d"/><rect x="16" y="18" width="1" height="1" fill="#26382d"/><rect x="17" y="18" width="6" height="1" fill="#8f918a"/><rect x="23" y="18" width="1" height="1" fill="#aeaea4"/><rect x="24" y="18" width="1" height="1" fill="#d9d3bf"/><rect x="25" y="18" width="1" height="1" fill="#26382d"/><rect x="32" y="18" width="1" height="1" fill="#26382d"/><rect x="33" y="18" width="2" height="1" fill="#8f918a"/><rect x="35" y="18" width="2" height="1" fill="#26382d"/><rect x="37" y="18" width="2" height="1" fill="#8f918a"/><rect x="39" y="18" width="1" height="1" fill="#26382d"/><rect x="16" y="19" width="1" height="1" fill="#26382d"/><rect x="17" y="19" width="7" height="1" fill="#8f918a"/><rect x="24" y="19" width="1" height="1" fill="#aeaea4"/><rect x="25" y="19" width="1" height="1" fill="#d9d3bf"/><rect x="26" y="19" width="1" height="1" fill="#26382d"/><rect x="32" y="19" width="1" height="1" fill="#26382d"/><rect x="33" y="19" width="6" height="1" fill="#8f918a"/><rect x="39" y="19" width="1" height="1" fill="#26382d"/><rect x="16" y="20" width="1" height="1" fill="#26382d"/><rect x="17" y="20" width="7" height="1" fill="#8f918a"/><rect x="24" y="20" width="1" height="1" fill="#aeaea4"/><rect x="25" y="20" width="1" height="1" fill="#d9d3bf"/><rect x="26" y="20" width="1" height="1" fill="#26382d"/><rect x="31" y="20" width="1" height="1" fill="#26382d"/><rect x="32" y="20" width="7" height="1" fill="#8f918a"/><rect x="39" y="20" width="2" height="1" fill="#26382d"/><rect x="16" y="21" width="1" height="1" fill="#26382d"/><rect x="17" y="21" width="7" height="1" fill="#8f918a"/><rect x="24" y="21" width="1" height="1" fill="#aeaea4"/><rect x="25" y="21" width="1" height="1" fill="#d9d3bf"/><rect x="26" y="21" width="1" height="1" fill="#26382d"/><rect x="31" y="21" width="1" height="1" fill="#26382d"/><rect x="32" y="21" width="9" height="1" fill="#8f918a"/><rect x="41" y="21" width="1" height="1" fill="#26382d"/><rect x="16" y="22" width="1" height="1" fill="#26382d"/><rect x="17" y="22" width="8" height="1" fill="#8f918a"/><rect x="25" y="22" width="1" height="1" fill="#aeaea4"/><rect x="26" y="22" width="1" height="1" fill="#d9d3bf"/><rect x="27" y="22" width="1" height="1" fill="#26382d"/><rect x="31" y="22" width="1" height="1" fill="#26382d"/><rect x="32" y="22" width="5" height="1" fill="#8f918a"/><rect x="37" y="22" width="2" height="1" fill="#26302a"/><rect x="39" y="22" width="3" height="1" fill="#8f918a"/><rect x="42" y="22" width="2" height="1" fill="#26382d"/><rect x="16" y="23" width="1" height="1" fill="#26382d"/><rect x="17" y="23" width="8" height="1" fill="#8f918a"/><rect x="25" y="23" width="1" height="1" fill="#aeaea4"/><rect x="26" y="23" width="1" height="1" fill="#d9d3bf"/><rect x="27" y="23" width="1" height="1" fill="#26382d"/><rect x="31" y="23" width="1" height="1" fill="#26382d"/><rect x="32" y="23" width="11" height="1" fill="#8f918a"/><rect x="43" y="23" width="1" height="1" fill="#26302a"/><rect x="44" y="23" width="1" height="1" fill="#26382d"/><rect x="16" y="24" width="1" height="1" fill="#26382d"/><rect x="17" y="24" width="9" height="1" fill="#8f918a"/><rect x="26" y="24" width="1" height="1" fill="#aeaea4"/><rect x="27" y="24" width="1" height="1" fill="#d9d3bf"/><rect x="28" y="24" width="1" height="1" fill="#26382d"/><rect x="31" y="24" width="1" height="1" fill="#26382d"/><rect x="32" y="24" width="11" height="1" fill="#8f918a"/><rect x="43" y="24" width="2" height="1" fill="#26382d"/><rect x="17" y="25" width="1" height="1" fill="#26382d"/><rect x="18" y="25" width="8" height="1" fill="#8f918a"/><rect x="26" y="25" width="1" height="1" fill="#aeaea4"/><rect x="27" y="25" width="1" height="1" fill="#d9d3bf"/><rect x="28" y="25" width="1" height="1" fill="#26382d"/><rect x="31" y="25" width="1" height="1" fill="#26382d"/><rect x="32" y="25" width="1" height="1" fill="#8f918a"/><rect x="33" y="25" width="2" height="1" fill="#ece6d3"/><rect x="35" y="25" width="7" height="1" fill="#8f918a"/><rect x="42" y="25" width="2" height="1" fill="#26382d"/><rect x="17" y="26" width="1" height="1" fill="#26382d"/><rect x="18" y="26" width="9" height="1" fill="#8f918a"/><rect x="27" y="26" width="1" height="1" fill="#aeaea4"/><rect x="28" y="26" width="1" height="1" fill="#d9d3bf"/><rect x="29" y="26" width="1" height="1" fill="#26382d"/><rect x="31" y="26" width="1" height="1" fill="#26382d"/><rect x="32" y="26" width="1" height="1" fill="#8f918a"/><rect x="33" y="26" width="4" height="1" fill="#ece6d3"/><rect x="37" y="26" width="3" height="1" fill="#8f918a"/><rect x="40" y="26" width="2" height="1" fill="#26382d"/><rect x="18" y="27" width="1" height="1" fill="#26382d"/><rect x="19" y="27" width="9" height="1" fill="#8f918a"/><rect x="28" y="27" width="1" height="1" fill="#aeaea4"/><rect x="29" y="27" width="2" height="1" fill="#26382d"/><rect x="31" y="27" width="2" height="1" fill="#8f918a"/><rect x="33" y="27" width="6" height="1" fill="#ece6d3"/><rect x="39" y="27" width="2" height="1" fill="#26382d"/><rect x="41" y="27" width="2" height="1" fill="#9f7448"/><rect x="43" y="27" width="2" height="1" fill="#26382d"/><rect x="18" y="28" width="1" height="1" fill="#26382d"/><rect x="19" y="28" width="14" height="1" fill="#8f918a"/><rect x="33" y="28" width="5" height="1" fill="#ece6d3"/><rect x="38" y="28" width="1" height="1" fill="#26382d"/><rect x="39" y="28" width="1" height="1" fill="#9f7448"/><rect x="40" y="28" width="1" height="1" fill="#795a3d"/><rect x="41" y="28" width="2" height="1" fill="#9f7448"/><rect x="43" y="28" width="1" height="1" fill="#795a3d"/><rect x="44" y="28" width="1" height="1" fill="#26382d"/><rect x="19" y="29" width="1" height="1" fill="#26382d"/><rect x="20" y="29" width="13" height="1" fill="#8f918a"/><rect x="33" y="29" width="5" height="1" fill="#ece6d3"/><rect x="38" y="29" width="2" height="1" fill="#26382d"/><rect x="40" y="29" width="4" height="1" fill="#9f7448"/><rect x="44" y="29" width="1" height="1" fill="#26382d"/><rect x="19" y="30" width="1" height="1" fill="#26382d"/><rect x="20" y="30" width="13" height="1" fill="#8f918a"/><rect x="33" y="30" width="6" height="1" fill="#ece6d3"/><rect x="39" y="30" width="2" height="1" fill="#26382d"/><rect x="41" y="30" width="2" height="1" fill="#9f7448"/><rect x="43" y="30" width="2" height="1" fill="#26382d"/><rect x="20" y="31" width="1" height="1" fill="#26382d"/><rect x="21" y="31" width="12" height="1" fill="#8f918a"/><rect x="33" y="31" width="7" height="1" fill="#ece6d3"/><rect x="40" y="31" width="3" height="1" fill="#26382d"/><rect x="21" y="32" width="1" height="1" fill="#26382d"/><rect x="22" y="32" width="11" height="1" fill="#8f918a"/><rect x="33" y="32" width="7" height="1" fill="#ece6d3"/><rect x="40" y="32" width="1" height="1" fill="#8f918a"/><rect x="41" y="32" width="1" height="1" fill="#26382d"/><rect x="22" y="33" width="1" height="1" fill="#26382d"/><rect x="23" y="33" width="11" height="1" fill="#8f918a"/><rect x="34" y="33" width="5" height="1" fill="#ece6d3"/><rect x="39" y="33" width="2" height="1" fill="#8f918a"/><rect x="41" y="33" width="1" height="1" fill="#26382d"/><rect x="23" y="34" width="1" height="1" fill="#26382d"/><rect x="24" y="34" width="11" height="1" fill="#8f918a"/><rect x="35" y="34" width="3" height="1" fill="#ece6d3"/><rect x="38" y="34" width="3" height="1" fill="#8f918a"/><rect x="41" y="34" width="1" height="1" fill="#26382d"/><rect x="23" y="35" width="1" height="1" fill="#26382d"/><rect x="24" y="35" width="17" height="1" fill="#8f918a"/><rect x="41" y="35" width="1" height="1" fill="#26382d"/><rect x="24" y="36" width="1" height="1" fill="#26382d"/><rect x="25" y="36" width="1" height="1" fill="#8f918a"/><rect x="26" y="36" width="2" height="1" fill="#6c6f68"/><rect x="28" y="36" width="10" height="1" fill="#8f918a"/><rect x="38" y="36" width="3" height="1" fill="#6c6f68"/><rect x="41" y="36" width="1" height="1" fill="#8f918a"/><rect x="42" y="36" width="1" height="1" fill="#26382d"/><rect x="25" y="37" width="1" height="1" fill="#26382d"/><rect x="26" y="37" width="3" height="1" fill="#6c6f68"/><rect x="29" y="37" width="8" height="1" fill="#26382d"/><rect x="37" y="37" width="5" height="1" fill="#6c6f68"/><rect x="42" y="37" width="2" height="1" fill="#26382d"/><rect x="26" y="38" width="3" height="1" fill="#26382d"/><rect x="37" y="38" width="5" height="1" fill="#26382d"/></g></svg>
